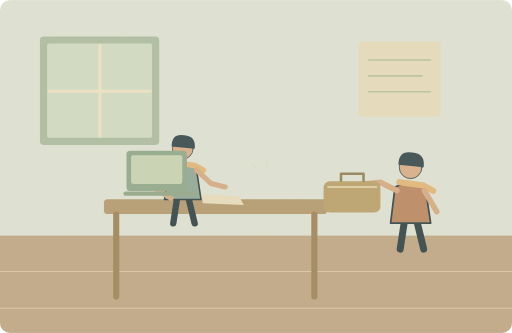
t = 0.00 s
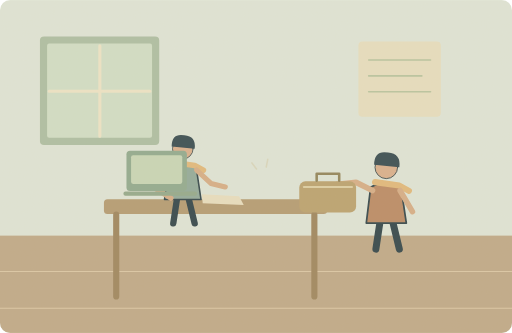
t = 1.60 s
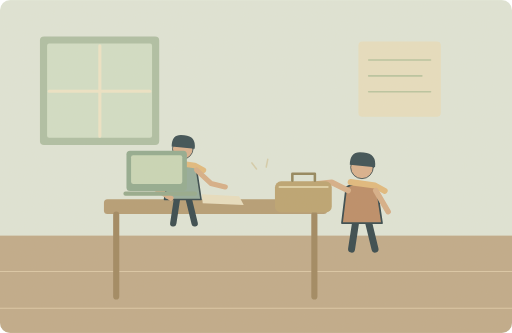
t = 3.20 s
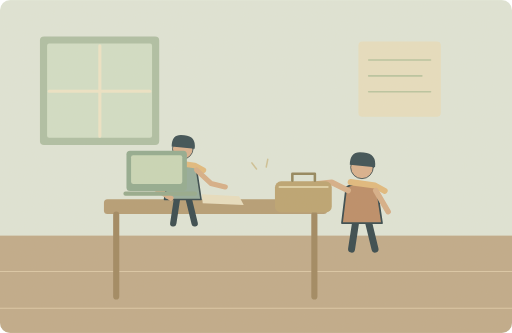
t = 5.00 s
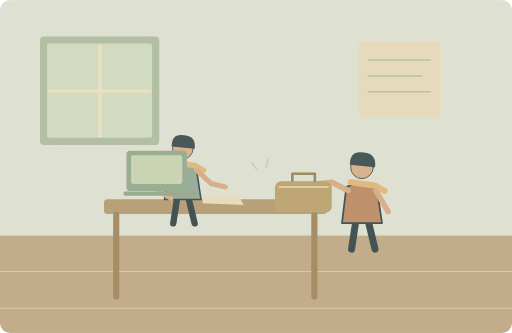
t = 6.43 s
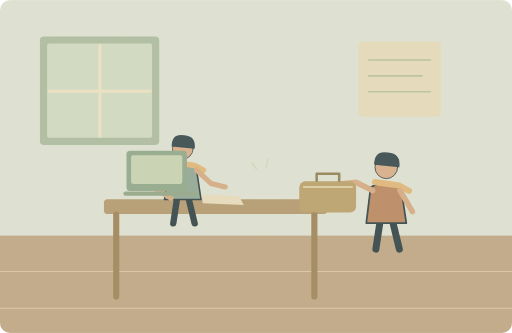
t = 8.45 s

The animated SVG that drew these frames (rendered in a browser with its animation timeline set to each time). Animation: 2 SMIL elements (animate=1,animateTransform=1); one cycle of 10.00 s, repeats indefinitely.

<svg xmlns="http://www.w3.org/2000/svg" width="1000" height="650" viewBox="0 0 1000 650" role="img" aria-labelledby="title desc"><title id="title">单词小故事</title><desc id="desc">Her husband brought her lunch during a busy shift.</desc><metadata>{"wordId": "husband", "dailyExample": "Her husband brought her lunch during a busy shift.", "source": "https://github.com/go1app/word-atlas/blob/main/public/atlas/entries/1.json", "attribution": "Word Atlas contributors — CC BY 4.0", "license": "https://creativecommons.org/licenses/by/4.0/", "changes": "New original vector animation interpreting the daily example.", "durationSeconds": 10}</metadata><defs><clipPath id="frame"><rect width="1000" height="650" rx="20"/></clipPath><filter id="paper"><feTurbulence type="fractalNoise" baseFrequency=".74" numOctaves="3" stitchTiles="stitch"/><feColorMatrix type="saturate" values="0"/><feComponentTransfer><feFuncA type="linear" slope=".065"/></feComponentTransfer><feBlend in="SourceGraphic" mode="soft-light"/></filter><filter id="glow" x="-100%" y="-100%" width="300%" height="300%"><feGaussianBlur stdDeviation="8"/></filter></defs><g clip-path="url(#frame)"><rect x="0" y="0" width="1000" height="650" rx="0" fill="#dfe6d9" /><rect x="0" y="460" width="1000" height="190" rx="0" fill="#bea887" /><path d="M0 530H1000M0 602H1000" fill="none" stroke="#dbc7a6" stroke-width="2" stroke-linecap="round" stroke-linejoin="round" /><rect x="78" y="71" width="233" height="212" rx="8" fill="#acbea3" /><rect x="92" y="85" width="205" height="184" rx="4" fill="#d1dfc7" /><path d="M195 89V266M96 178H293" fill="none" stroke="#eee5c7" stroke-width="6" stroke-linecap="round" stroke-linejoin="round" /><rect x="700" y="81" width="161" height="147" rx="8" fill="#e7dfc0" /><path d="M720 117H841M720 148H824M720 179H841" fill="none" stroke="#b7c4a0" stroke-width="3" stroke-linecap="round" stroke-linejoin="round" /><rect x="203" y="389" width="436" height="29" rx="7" fill="#b39a72" /><path d="M227 419V579M614 419V579" fill="none" stroke="#9d845d" stroke-width="12" stroke-linecap="round" stroke-linejoin="round" /><g transform="translate(357 340) scale(1.55)" stroke="#2c4148" stroke-linecap="round" stroke-linejoin="round"><path d="M-7 29L-12 62M7 29L15 62" fill="none" stroke="#2c4148" stroke-width="8" stroke-linecap="round" stroke-linejoin="round" /><path d="M-18 -9Q0 -20 17 -8L23 32H-23Z" fill="#90a99a" stroke="#2c4148" stroke-width="2" stroke-linecap="round" stroke-linejoin="round" /><circle cx="0" cy="-32" r="13" fill="#d9af8c" /><path d="M-14 -35Q-14 -52 2 -49Q17 -48 15 -32Z" fill="#32474e" stroke="none" stroke-width="2" stroke-linecap="round" stroke-linejoin="round" /><path d="M-13 -15L15 -11 26 -5" fill="none" stroke="#e1b97b" stroke-width="7" stroke-linecap="round" stroke-linejoin="round" /></g><path d="M332 331L305 369 334 387M384 332L412 358 440 365" fill="none" stroke="#d6ad86" stroke-width="10" stroke-linecap="round" stroke-linejoin="round" /><rect x="247" y="294" width="118" height="79" rx="7" fill="#8fa98f" /><rect x="256" y="303" width="100" height="56" rx="4" fill="#c8d7b7" /><path d="M245 378H381" fill="none" stroke="#91a88b" stroke-width="8" stroke-linecap="round" stroke-linejoin="round" /><path d="M394 379L467 383 476 400 396 397Z" fill="#e8dfc1" stroke="none" stroke-width="2" stroke-linecap="round" stroke-linejoin="round" /><g><animateTransform attributeName="transform" type="translate" values="95 0;0 0;0 0;95 0;95 0" keyTimes="0;.32;.75;.94;1" dur="10s" repeatCount="indefinite"/><g transform="translate(707 381) scale(1.7)" stroke="#2c4148" stroke-linecap="round" stroke-linejoin="round"><path d="M-7 29L-12 62M7 29L15 62" fill="none" stroke="#2c4148" stroke-width="8" stroke-linecap="round" stroke-linejoin="round" /><path d="M-18 -9Q0 -20 17 -8L23 32H-23Z" fill="#ba8963" stroke="#2c4148" stroke-width="2" stroke-linecap="round" stroke-linejoin="round" /><circle cx="0" cy="-32" r="13" fill="#d9af8c" /><path d="M-14 -35Q-14 -52 2 -49Q17 -48 15 -32Z" fill="#32474e" stroke="none" stroke-width="2" stroke-linecap="round" stroke-linejoin="round" /><path d="M-13 -15L15 -11 26 -5" fill="none" stroke="#e1b97b" stroke-width="7" stroke-linecap="round" stroke-linejoin="round" /></g><path d="M734 372L758 413M680 372L648 356 612 360" fill="none" stroke="#d6ad86" stroke-width="11" stroke-linecap="round" stroke-linejoin="round" /><rect x="537" y="354" width="111" height="61" rx="12" fill="#baa16e" /><path d="M546 365H640" fill="none" stroke="#ded0a5" stroke-width="4" stroke-linecap="round" stroke-linejoin="round" /><path d="M571 353V339H615V353" fill="none" stroke="#8f8258" stroke-width="5" stroke-linecap="round" stroke-linejoin="round" /></g><g><animate attributeName="opacity" values=".1;.7;.1" keyTimes="0;.5;1" dur="10s" repeatCount="indefinite"/><path d="M501 330l-9 -12M520 326l3 -15" fill="none" stroke="#c7b27b" stroke-width="3" stroke-linecap="round" stroke-linejoin="round" /></g><rect width="1000" height="650" fill="#ddc8a0" opacity=".14" filter="url(#paper)" pointer-events="none"/></g></svg>
